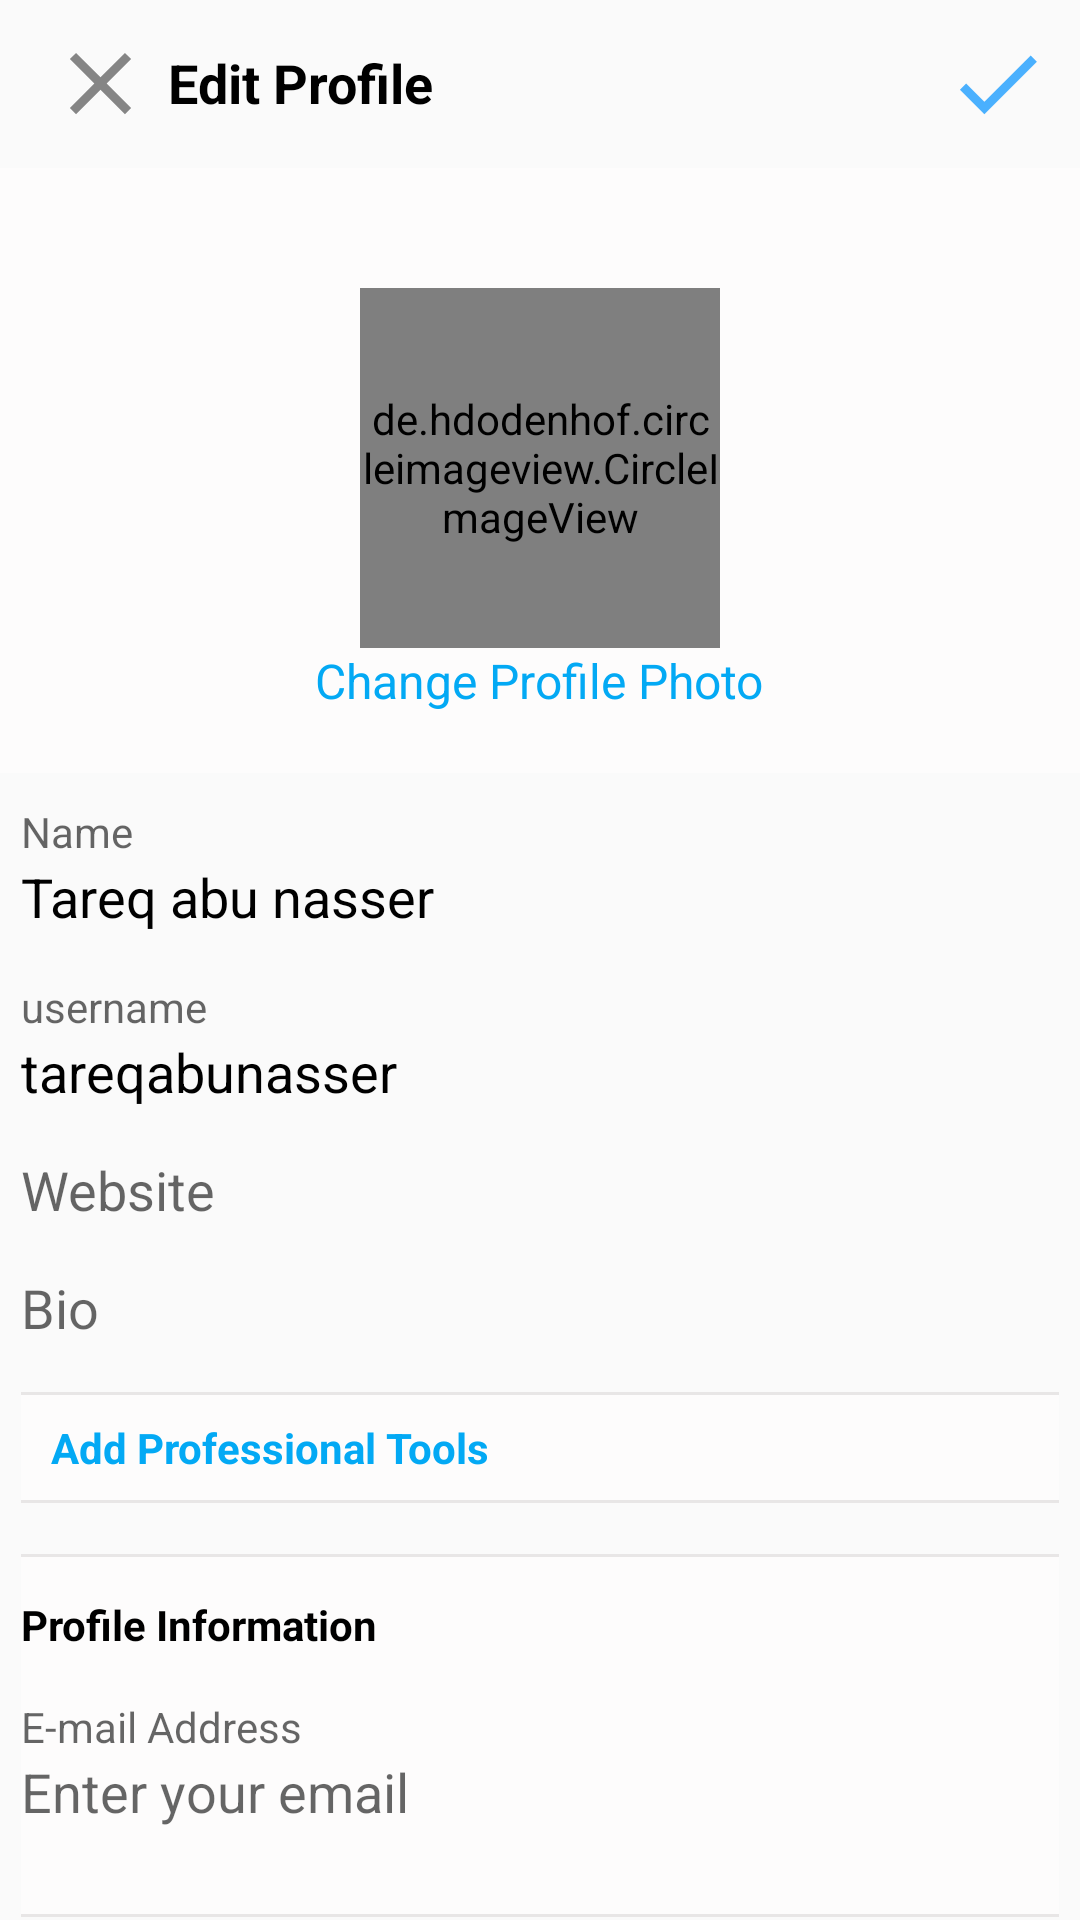

Reconstruct the res/layout file that produces this screen, plus the resources it refers to.
<!-- AndroidManifest.xml: application theme AppTheme -->
<!-- res/layout/activity_edit_profile.xml -->
<?xml version="1.0" encoding="utf-8"?>
<LinearLayout xmlns:android="http://schemas.android.com/apk/res/android"
    xmlns:app="http://schemas.android.com/apk/res-auto"
    xmlns:tools="http://schemas.android.com/tools"
    android:layout_width="match_parent"
    android:layout_height="match_parent"
    android:orientation="vertical"
    tools:context=".Profile.EditProfile.EditProfileActivity">

    <com.google.android.material.appbar.AppBarLayout
        android:id="@+id/bar"
        android:layout_width="match_parent"
        android:layout_height="wrap_content"
        >
        <androidx.appcompat.widget.Toolbar
            android:id="@+id/toolbar_activitymain"
            android:layout_height="wrap_content"
            android:layout_width="match_parent"
            android:fitsSystemWindows="true"
            android:minHeight="?attr/actionBarSize"
            android:background="?android:attr/windowBackground"
            app:popupTheme="@style/ThemeOverlay.AppCompat.Light"
            >

            <RelativeLayout
                android:layout_width="match_parent"
                android:layout_height="wrap_content">
                <ImageView
                    android:layout_width="35dp"
                    android:layout_height="35dp"
                    android:id="@+id/close"
                    android:src="@drawable/ic_close"
                    android:layout_alignParentStart="true"
                    android:layout_marginEnd="10dp"/>
                <TextView
                    android:layout_width="wrap_content"
                    android:layout_height="wrap_content"
                    android:textSize="18sp"
                    android:maxLines="1"
                    android:textColor="@color/black"
                    android:textStyle="bold"
                    android:text="Edit Profile"
                    android:layout_marginTop="5dp"
                    android:layout_marginStart="40dp"
                   />

                <ImageView
                    android:layout_width="35dp"
                    android:layout_height="35dp"
                    android:id="@+id/right"
                    android:src="@drawable/ic_right"
                    android:layout_alignParentEnd="true"
                    android:layout_marginEnd="10dp"/>
            </RelativeLayout>
        </androidx.appcompat.widget.Toolbar>
    </com.google.android.material.appbar.AppBarLayout>
<LinearLayout
    android:layout_width="match_parent"
    android:layout_height="wrap_content"
    android:orientation="vertical">
    <RelativeLayout
        android:layout_width="match_parent"
        android:layout_height="wrap_content"
        android:background="@color/white"
        android:padding="20dp">


    <de.hdodenhof.circleimageview.CircleImageView
        android:layout_width="120dp"
        android:layout_height="120dp"
        android:id="@+id/profile_photo"
        android:layout_marginTop="20dp"
        app:civ_border_color="@color/black"
        app:civ_border_width="2dp"
        android:layout_centerHorizontal="true"/>

    <TextView
        android:layout_width="wrap_content"
        android:layout_height="wrap_content"
        android:text="Change Profile Photo"
        android:id="@+id/changeProfilePhoto"
        android:layout_below="@+id/profile_photo"
        android:layout_centerHorizontal="true"
        android:textColor="@color/link_blue"
        android:textSize="16sp"/>

    </RelativeLayout>


            <LinearLayout
                android:layout_width="match_parent"
                android:layout_height="wrap_content"
                android:layout_marginTop="10dp"
                android:orientation="vertical"
                android:layout_marginLeft="7dp"
                android:layout_marginRight="7dp"

               >
                <TextView
                    android:layout_width="wrap_content"
                    android:layout_height="wrap_content"
                    android:hint="Name"
                    />
                <EditText
                    android:layout_width="match_parent"
                    android:layout_height="wrap_content"
                    android:id="@+id/name"
                    android:background="@null"
                    android:textColor="@color/black"
                    android:inputType="textNoSuggestions"
                    android:text="Tareq abu nasser"/>
            </LinearLayout>
            <LinearLayout
                android:layout_width="match_parent"
                android:layout_height="wrap_content"
                android:layout_marginTop="15dp"
                android:orientation="vertical"
                android:layout_marginLeft="7dp"
                android:layout_marginRight="7dp">
                <TextView
                    android:layout_width="wrap_content"
                    android:layout_height="wrap_content"
                    android:hint="username"
                    />
                <EditText
                    android:layout_width="match_parent"
                    android:layout_height="wrap_content"
                    android:id="@+id/username"
                    android:background="@null"
                    android:textColor="@color/black"
                    android:inputType="textNoSuggestions"
                    android:text="tareqabunasser"/>
            </LinearLayout>
            <EditText
                android:layout_width="match_parent"
                android:layout_height="wrap_content"
                android:id="@+id/website"
                android:background="@null"
                android:textColor="@color/black"
                android:layout_marginTop="15dp"
                android:inputType="textNoSuggestions"
                android:layout_marginLeft="7dp"
                android:layout_marginRight="7dp"
                android:hint="Website"/>
            <EditText
                android:layout_width="match_parent"
                android:layout_height="wrap_content"
                android:id="@+id/bio"
                android:background="@null"
                android:textColor="@color/black"
                android:layout_marginTop="15dp"
                android:inputType="textNoSuggestions"
                android:layout_marginLeft="7dp"
                android:layout_marginRight="7dp"
                android:hint="Bio"/>
            <TextView
                android:layout_width="match_parent"
                android:layout_height="wrap_content"
                android:text="Add Professional Tools"
                android:textStyle="bold"
                android:padding="10dp"
                android:layout_marginTop="15dp"
                android:background="@drawable/gray_white_border"
                android:textColor="@color/link_blue"
                android:layout_marginLeft="7dp"
                android:layout_marginRight="7dp"
                />
    <LinearLayout
                android:layout_width="match_parent"
                android:layout_height="wrap_content"
                android:layout_marginTop="15dp"
                android:orientation="vertical"
                android:background="@drawable/gray_white_border"
        android:layout_marginLeft="7dp"
        android:layout_marginRight="7dp"
        android:paddingTop="15dp"
        android:paddingBottom="15dp"
                >
            <TextView
                android:layout_width="wrap_content"
                android:layout_height="wrap_content"
                android:text="Profile Information"
                android:textColor="@color/black"
                android:textStyle="bold"
                />
            <LinearLayout
                android:layout_width="match_parent"
                android:layout_height="wrap_content"
                android:layout_marginTop="15dp"
                android:orientation="vertical"
               >

                <TextView
                    android:layout_width="wrap_content"
                    android:layout_height="wrap_content"
                    android:hint="E-mail Address"
                    />
                <EditText
                    android:layout_width="match_parent"
                    android:layout_height="wrap_content"
                    android:id="@+id/email"
                    android:background="@null"
                    android:textColor="@color/black"
                    android:inputType="textEmailAddress"
                    android:hint="Enter your email"/>
            </LinearLayout>
                <LinearLayout
                    android:layout_width="match_parent"
                    android:layout_height="wrap_content"
                    android:layout_marginTop="15dp"
                    android:orientation="vertical"
                    >

                    <TextView
                        android:layout_width="wrap_content"
                        android:layout_height="wrap_content"
                        android:hint="Phone number"
                        />
                    <EditText
                        android:layout_width="match_parent"
                        android:layout_height="wrap_content"
                        android:id="@+id/phone_number"
                        android:background="@null"
                        android:textColor="@color/black"
                        android:inputType="number"
                        android:hint="phone number"/>
                </LinearLayout>
                <LinearLayout
                    android:layout_width="match_parent"
                    android:layout_height="wrap_content"
                    android:layout_marginTop="15dp"
                    android:orientation="vertical"
                    >

                    <TextView
                        android:layout_width="wrap_content"
                        android:layout_height="wrap_content"
                        android:hint="Gender"
                        />
                    <TextView
                        android:layout_width="match_parent"
                        android:layout_height="wrap_content"
                        android:id="@+id/mgender"
                        android:background="@null"
                        android:textColor="@color/black"
                        android:hint="Prefer Not to Say"
                        />
                </LinearLayout>
     </LinearLayout>
   </LinearLayout>
</LinearLayout>
<!-- resources referenced by this layout -->
<resources>
  <color name="black">#000</color>
  <color name="link_blue">#03A9F4</color>
  <color name="white">#FDFCFC</color>
  <!-- drawable gray_white_border (drawable-xxxhdpi) -->
  <?xml version="1.0" encoding="utf-8"?>
  <layer-list xmlns:android="http://schemas.android.com/apk/res/android">
      <item
          android:bottom="1dp"
          android:top="1dp"
          android:right="-1dp"
          android:left="-1dp">
          <shape
              android:shape="rectangle">
              <stroke
                  android:width="1dp"
                  android:color="@color/gray_white"/>
              <solid
                  android:color="@color/white"/>
          </shape>
      </item>
  </layer-list>
  <!-- drawable ic_close (drawable-anydpi) -->
  <vector xmlns:android="http://schemas.android.com/apk/res/android"
      android:width="24dp"
      android:height="24dp"
      android:viewportWidth="24"
      android:viewportHeight="24"
      android:tint="#676767"
      android:alpha="0.8">
    <path
        android:fillColor="@android:color/white"
        android:pathData="M19,6.41L17.59,5 12,10.59 6.41,5 5,6.41 10.59,12 5,17.59 6.41,19 12,13.41 17.59,19 19,17.59 13.41,12z"/>
  </vector>
  <!-- drawable ic_right (drawable-anydpi) -->
  <vector xmlns:android="http://schemas.android.com/apk/res/android"
      android:width="24dp"
      android:height="24dp"
      android:viewportWidth="24"
      android:viewportHeight="24"
      android:tint="#1E9EFF"
      android:alpha="0.8">
    <path
        android:fillColor="@android:color/white"
        android:pathData="M9,16.17L4.83,12l-1.42,1.41L9,19 21,7l-1.41,-1.41z"/>
  </vector>
  <style name="AppTheme" parent="Theme.AppCompat.Light.NoActionBar">
          
          <item name="colorPrimary">@color/colorPrimary</item>
          <item name="colorPrimaryDark">@color/colorPrimaryDark</item>
          <item name="colorAccent">@color/colorAccent</item>
      </style>
  <color name="gray_white">#E8E6E6</color>
  <color name="colorPrimary">#6200EE</color>
  <color name="colorPrimaryDark">#3700B3</color>
  <color name="colorAccent">#03DAC5</color>
</resources>
